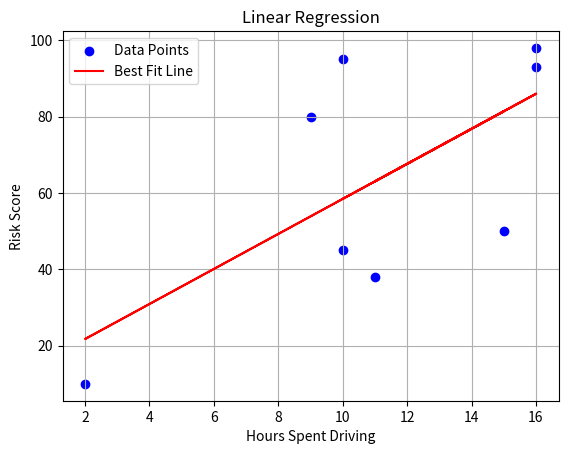

Generate this figure with matplotlib:
import numpy as np
import matplotlib.pyplot as plt

# Define the data directly
hours = np.array([10, 9, 2, 15, 10, 16, 11, 16])
risk_scores = np.array([95, 80, 10, 50, 45, 98, 38, 93])

# Calculate the means
mean_x = np.mean(hours)
mean_y = np.mean(risk_scores)

# Calculate the slope (m) and intercept (b)
numerator = np.sum((hours - mean_x) * (risk_scores - mean_y))
denominator = np.sum((hours - mean_x) ** 2)
m = numerator / denominator
b = mean_y - m * mean_x

# Print the slope and intercept
print(f"Slope (m): {m}")
print(f"Intercept (b): {b}")

# Define the best fit line
def predict(x):
    return m * x + b

# Predict the risk score for 20 hours
hours_to_predict = 20
predicted_risk = predict(hours_to_predict)
print(f"Predicted risk score for {hours_to_predict} hours: {predicted_risk}")

# Plot the data and the best fit line
plt.scatter(hours, risk_scores, color='blue', label='Data Points')
plt.plot(hours, predict(hours), color='red', label='Best Fit Line')
plt.xlabel('Hours Spent Driving')
plt.ylabel('Risk Score')
plt.title('Linear Regression')
plt.legend()
plt.grid(True)
plt.show()
